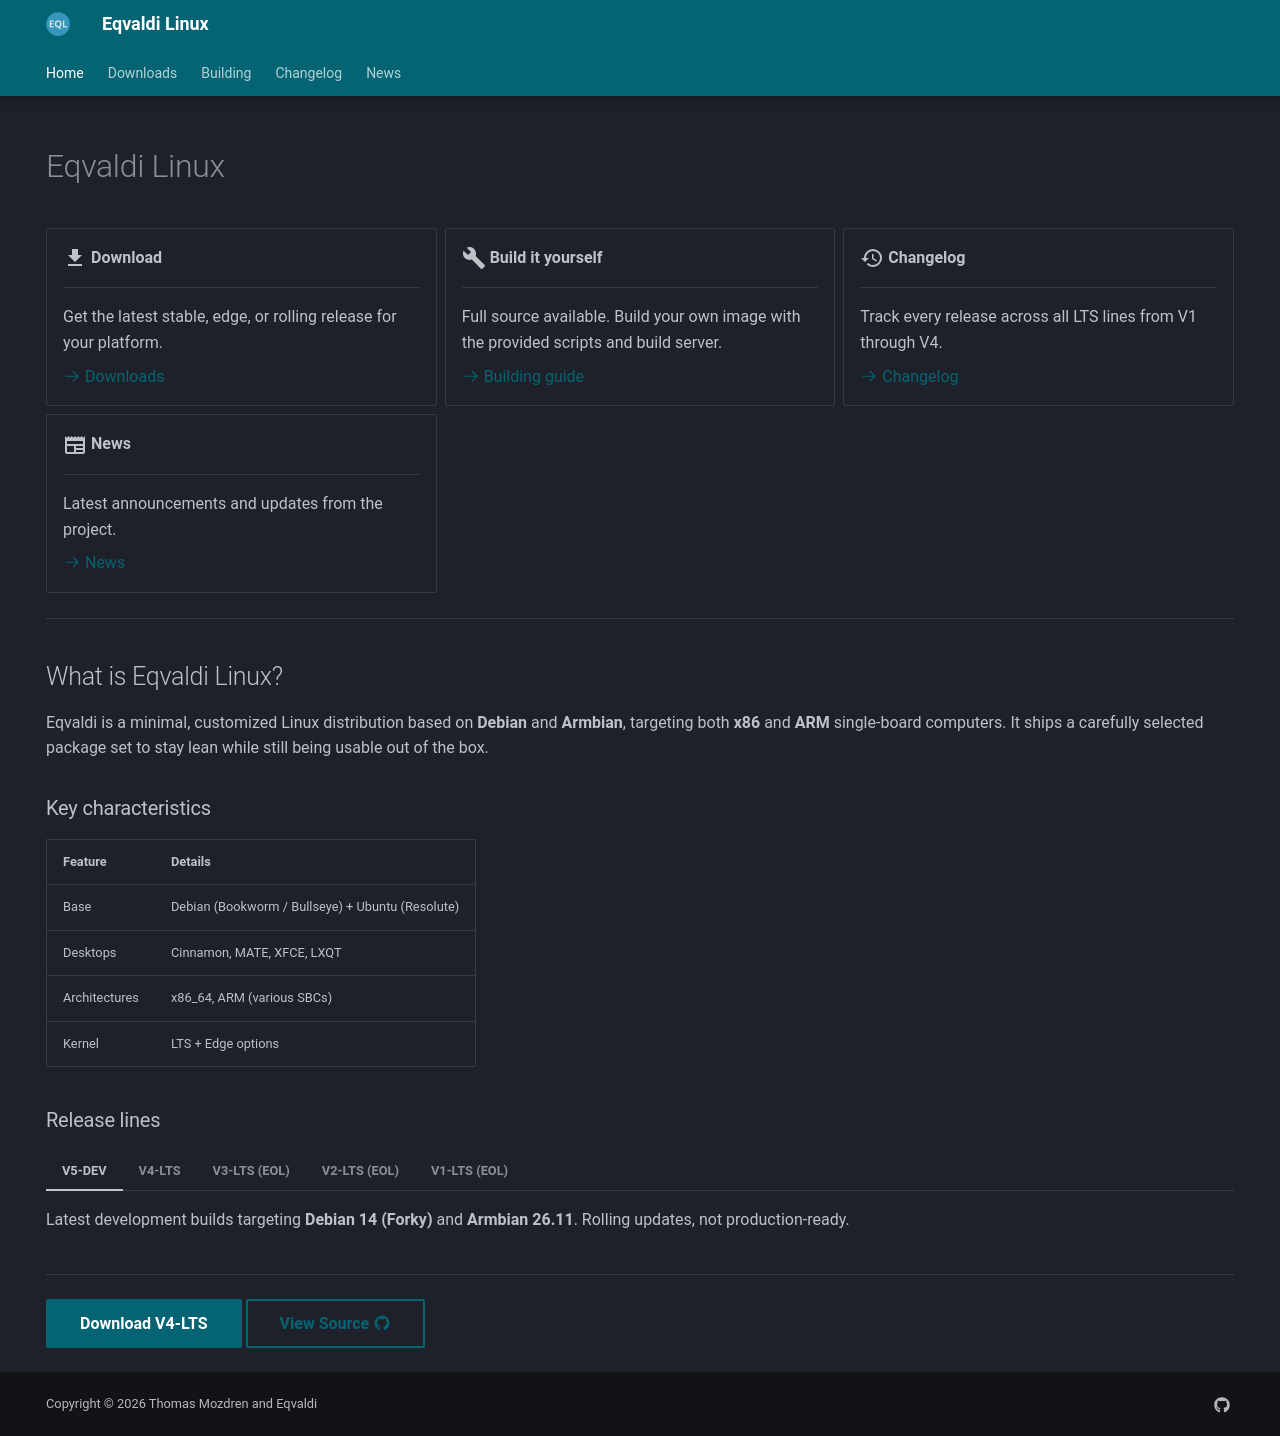

repository: eqvaldi/Eqvaldi.github.io · page: index.html · generator: mkdocs

---
hide:
  - navigation
  - toc
---

# Eqvaldi Linux

<div class="grid cards" markdown>

-   :material-download:{ .lg .middle } **Download**

    ---

    Get the latest stable, edge, or rolling release for your platform.

    [:octicons-arrow-right-24: Downloads](downloads.md)

-   :material-wrench:{ .lg .middle } **Build it yourself**

    ---

    Full source available. Build your own image with the provided scripts and build server.

    [:octicons-arrow-right-24: Building guide](building/index.md)

-   :material-history:{ .lg .middle } **Changelog**

    ---

    Track every release across all LTS lines from V1 through V4.

    [:octicons-arrow-right-24: Changelog](changelog.md)

-   :material-newspaper:{ .lg .middle } **News**

    ---

    Latest announcements and updates from the project.

    [:octicons-arrow-right-24: News](news.md)

</div>

---

## What is Eqvaldi Linux?

Eqvaldi is a minimal, customized Linux distribution based on **Debian** and **Armbian**, targeting both **x86** and **ARM** single-board computers. It ships a carefully selected package set to stay lean while still being usable out of the box.

### Key characteristics

| Feature | Details |
|---|---|
| Base | Debian (Bookworm / Bullseye) + Ubuntu (Resolute) |
| Desktops | Cinnamon, MATE, XFCE, LXQT |
| Architectures | x86\_64, ARM (various SBCs) |
| Kernel | LTS + Edge options |

### Release lines

=== "V5-DEV"
    Latest development builds targeting **Debian 14 (Forky)** and **Armbian 26.11**.
    Rolling updates, not production-ready.

=== "V4-LTS"
    Latest development builds targeting **Debian 13 (Trixie)** and **Armbian 26.8**.
    Recommended for most users.

=== "V3-LTS (EOL)"
    Previous long-term support on **Debian 12 (Bookworm)**.
    End of life last version was 3.7.

=== "V2-LTS (EOL)"
    Previous long-term support on **Debian 11 (Bullseye)**.
    End of life last version was 2.7.

=== "V1-LTS (EOL)"
    Previous long-term support on **Debian 10 (Bullseye)**.
    End of life last version was 1.8.

---

[Download V4-LTS](downloads.md){ .md-button .md-button--primary }
[View Source :material-github:](https://github.com/Eqvaldi/build){ .md-button }
